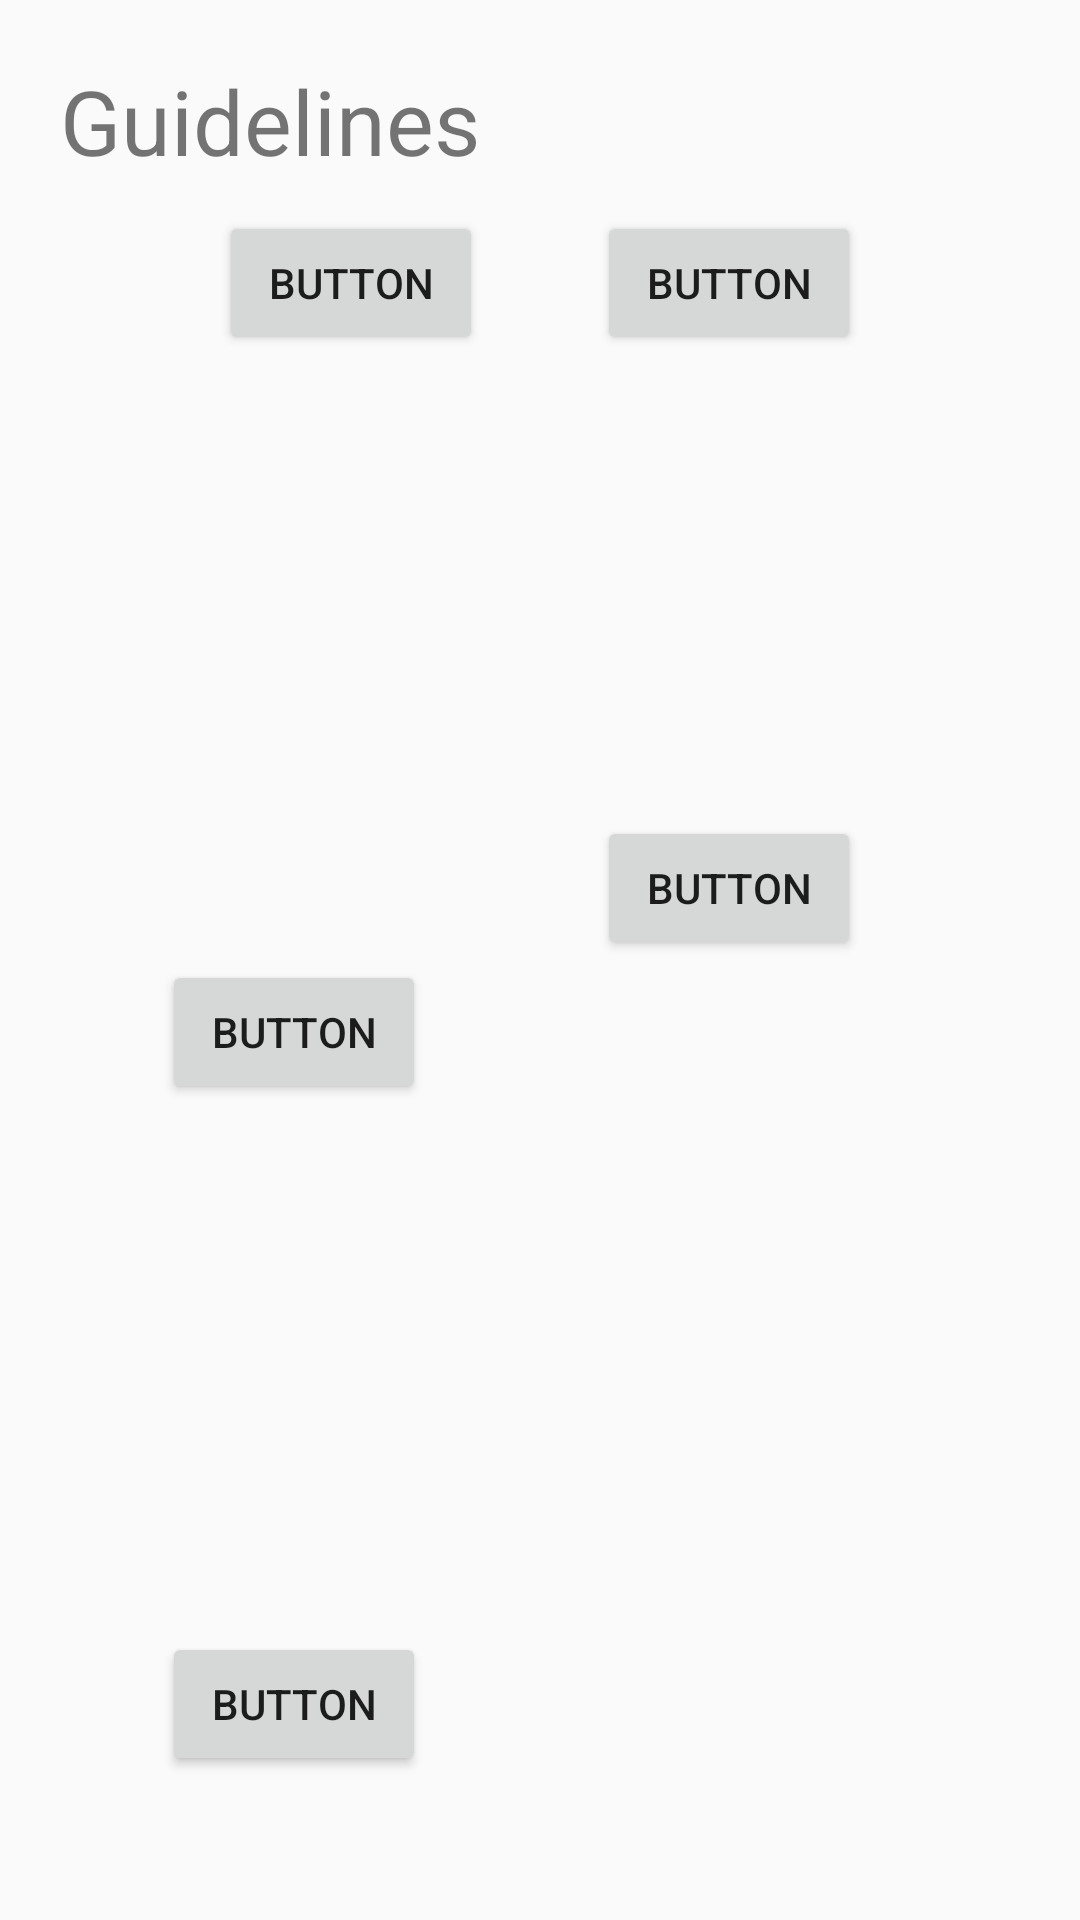

The Android layout XML behind this screen, and the referenced resources:
<!-- AndroidManifest.xml: application theme Theme.ConstraintsLayoutPractice -->
<!-- res/layout/activity_guidelines.xml -->
<?xml version="1.0" encoding="utf-8"?>
<androidx.constraintlayout.widget.ConstraintLayout xmlns:android="http://schemas.android.com/apk/res/android"
    xmlns:app="http://schemas.android.com/apk/res-auto"
    xmlns:tools="http://schemas.android.com/tools"
    android:layout_width="match_parent"
    android:layout_height="match_parent">

    <TextView
        android:id="@+id/text3"
        android:layout_width="wrap_content"
        android:layout_height="wrap_content"
        android:layout_marginLeft="20dp"
        android:layout_marginTop="20dp"
        android:text="Guidelines"
        android:textAllCaps="false"
        android:textSize="30sp"
        app:layout_constraintLeft_toLeftOf="parent"
        app:layout_constraintTop_toTopOf="parent" />

    <Button
        android:id="@+id/btn13"
        android:layout_width="wrap_content"
        android:layout_height="wrap_content"
        android:layout_marginTop="10dp"
        android:text="Button"
        app:layout_constraintEnd_toStartOf="@id/guideline2"
        app:layout_constraintStart_toStartOf="@id/guideline1"
        app:layout_constraintTop_toBottomOf="@id/text3" />

    <Button
        android:id="@+id/btn14"
        android:layout_width="wrap_content"
        android:layout_height="wrap_content"
        android:text="Button"
        app:layout_constraintBaseline_toBaselineOf="@id/btn13"
        app:layout_constraintEnd_toEndOf="@id/guideline3"
        app:layout_constraintStart_toStartOf="@id/guideline2"
        app:layout_constraintTop_toBottomOf="@id/text3" />

    <Button
        android:id="@+id/btn15"
        android:layout_width="wrap_content"
        android:layout_height="wrap_content"
        android:text="Button"
        app:layout_constraintBottom_toTopOf="@id/guideline5"
        app:layout_constraintEnd_toStartOf="@id/guideline3"
        app:layout_constraintStart_toEndOf="@id/guideline2" />

    <Button
        android:id="@+id/btn16"
        android:layout_width="wrap_content"
        android:layout_height="wrap_content"
        android:text="Button"
        app:layout_constraintStart_toEndOf="@id/guideline1"
        app:layout_constraintTop_toBottomOf="@id/guideline5" />

    <Button
        android:id="@+id/btn17"
        android:layout_width="wrap_content"
        android:layout_height="wrap_content"
        android:text="Button"
        app:layout_constraintStart_toEndOf="@id/guideline1"
        app:layout_constraintTop_toBottomOf="@id/guideline6" />

    <androidx.constraintlayout.widget.Guideline
        android:id="@+id/guideline1"
        android:layout_width="wrap_content"
        android:layout_height="wrap_content"
        android:orientation="vertical"
        app:layout_constraintGuide_percent="0.15" />

    <androidx.constraintlayout.widget.Guideline
        android:id="@+id/guideline2"
        android:layout_width="wrap_content"
        android:layout_height="wrap_content"
        android:orientation="vertical"
        app:layout_constraintGuide_percent="0.5" />

    <androidx.constraintlayout.widget.Guideline
        android:id="@+id/guideline3"
        android:layout_width="wrap_content"
        android:layout_height="wrap_content"
        android:orientation="vertical"
        app:layout_constraintGuide_percent="0.85" />

    <androidx.constraintlayout.widget.Guideline
        android:id="@+id/guideline4"
        android:layout_width="wrap_content"
        android:layout_height="wrap_content"
        android:orientation="horizontal"
        app:layout_constraintGuide_percent="0.15" />

    <androidx.constraintlayout.widget.Guideline
        android:id="@+id/guideline5"
        android:layout_width="wrap_content"
        android:layout_height="wrap_content"
        android:orientation="horizontal"
        app:layout_constraintGuide_percent="0.5" />

    <androidx.constraintlayout.widget.Guideline
        android:id="@+id/guideline6"
        android:layout_width="wrap_content"
        android:layout_height="wrap_content"
        android:orientation="horizontal"
        app:layout_constraintGuide_percent="0.85" />


</androidx.constraintlayout.widget.ConstraintLayout>
<!-- resources referenced by this layout -->
<resources>
  <style name="Theme.ConstraintsLayoutPractice" parent="Theme.AppCompat.Light.NoActionBar">
          
          <item name="colorPrimary">@color/purple_500</item>
          <item name="colorPrimaryVariant">@color/purple_700</item>
          <item name="colorOnPrimary">@color/white</item>
          
          <item name="colorSecondary">@color/teal_200</item>
          <item name="colorSecondaryVariant">@color/teal_700</item>
          <item name="colorOnSecondary">@color/black</item>
          
          <item name="android:statusBarColor" tools:targetApi="l">?attr/colorPrimaryVariant</item>
          
      </style>
  <!-- not gathered from this repository: default colours our renderer supplied (Android Studio template values) -->
  <color name="purple_500">#FF6200EE</color>
  <color name="purple_700">#FF3700B3</color>
  <color name="teal_200">#FF03DAC5</color>
  <color name="teal_700">#FF018786</color>
  <color name="black">#FF000000</color>
  <color name="white">#FFFFFFFF</color>
</resources>
